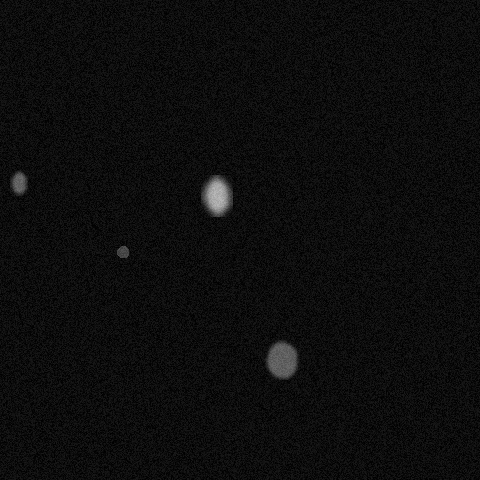

The table this chart was drawn from, first rows:
x, y, ra, rb, theta, brightness, blur
122, 251, 6, 6, 2.932, 128, 0
280, 359, 16, 19, 3.124, 153, 2
215, 195, 24, 13, 4.276, 214, 4
18, 182, 14, 8, 1.937, 156, 2
